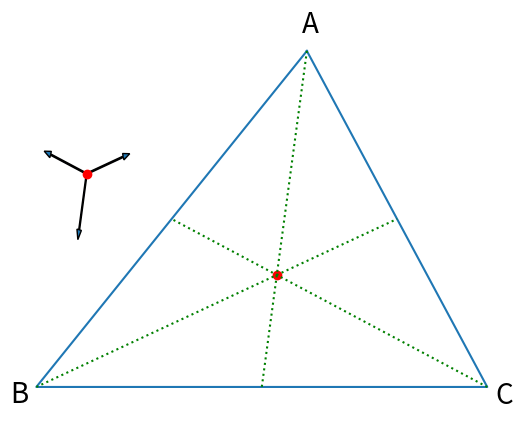

This figure's Python source: (Note: this script raises an exception after producing the figure.)
%matplotlib inline
import numpy as np
import matplotlib.pyplot as plt

#- Choose some vertices.
A = [6.0, 5.0]; B = [0.0, 0.0]; C = [10.0, 0.0]
L = ['A', 'B', 'C']  #- Labels.

#- Draw the triangle.
tri = np.array([A, B, C, A])  #- Points.
plt.plot(tri[:,0], tri[:,1])
tri = tri[:-1]  # Pop extra A from end.

#- Locate and mark mean center (aka centroid).
mc = np.add(A, np.add(B, C)) / 3
plt.plot(mc[0], mc[1], 'ro')

#- Draw medians for comparison.
from math import sqrt
sb = []  #- Remember medians (vertex -> segment midpoint),
uv = []  #- and their unit vectors [dx, dy]
for i in range(3):
    p1, p2, p3 = tri[i % 3], tri[(i + 1) % 3], tri[(i + 2) % 3]
    mp = np.add(p2, p3) / 2  #- Midpoint of side opposite p1.
    dx, dy = mp[0] - p1[0], mp[1] - p1[1]
    length = sqrt(dx**2 + dy**2)
    uv.append(np.array([dx/length, dy/length]))  #- Unit from p1 to mp.
    sb.append(np.array([p1, mp]))  #- Median p1 -> mp.
    plt.plot(sb[i][:,0], sb[i][:,1], 'g:')
#-print(uv)

#- Draw unit vectors for sanity check.
p = sb[2][1] + 2 * uv[2]  #- Pick an upper left open area for display.
plt.plot(p[0], p[1], 'ro')
for i in range(3):
    plt.arrow(p[0], p[1], uv[i][0], uv[i][1], \
              width=.02, head_width=.1, length_includes_head=True)

#- Label triangle. pyplot.text might suffice but does not include the 
#- alignment options of pyplot.annotate.  So we use annotate() even 
#- though we don't need a text box with arrow pointing at something.
for i in range(3):
    atx, aty = tri[i][0], tri[i][1]  #- Arrow tip location.
    dt = -0.4 * uv[i]  #- Unit vectors point In; move labels Out.
    tx, ty = tri[i][0] + dt[0], tri[i][1] + dt[1]  #- Text location.
    plt.annotate(L[i], xy=(atx, aty), xytext=(tx, ty), size=20, va="center", ha="center")

plt.axis('off')  #- Hide axes to emphasize "synthetic" proofs.
plt.show()       #- Display artwork.

#- For centering plots, this is borrowed from the lovely creation of
# [redacted]
from IPython.core.display import HTML
HTML("""
<style>
.output_png {
    display: table-cell;
    text-align: center;
    vertical-align: middle;
}
</style>
""")